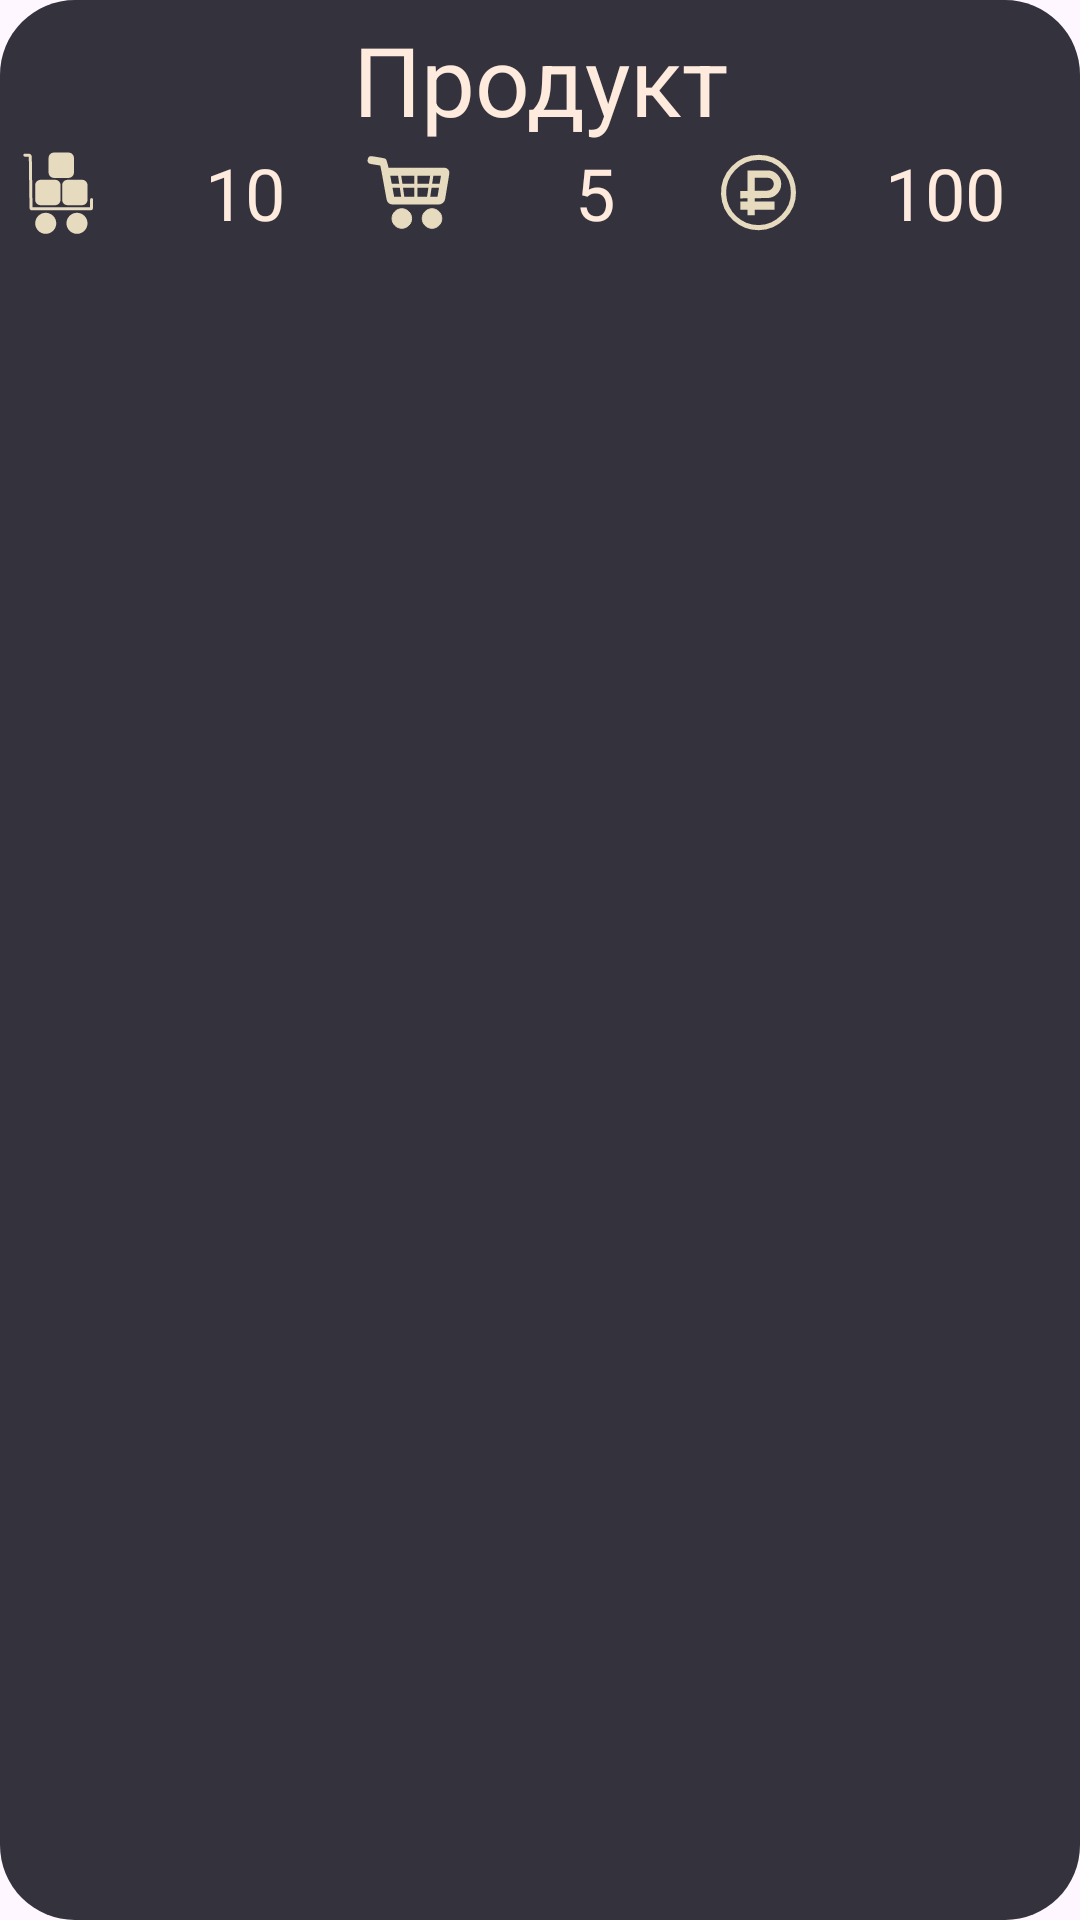

Reconstruct the res/layout file that produces this screen, plus the resources it refers to.
<!-- AndroidManifest.xml: application theme Theme.Chaika -->
<!-- res/layout/products_activity.xml -->
<?xml version="1.0" encoding="utf-8"?>
<androidx.constraintlayout.widget.ConstraintLayout xmlns:android="http://schemas.android.com/apk/res/android"
    xmlns:app="http://schemas.android.com/apk/res-auto"
    xmlns:tools="http://schemas.android.com/tools"
    android:layout_width="match_parent"
    android:layout_height="wrap_content"
    android:layout_marginTop="10dp"
    android:layout_marginHorizontal="10dp"
    android:paddingBottom="20dp"
    android:background="@drawable/shape_circle_corner">

    <TextView
        android:id="@+id/product_title"
        android:layout_width="0dp"
        android:layout_height="wrap_content"
        android:layout_marginBottom="10dp"
        app:layout_constraintStart_toStartOf="parent"
        app:layout_constraintEnd_toEndOf="parent"
        app:layout_constraintTop_toTopOf="parent"
        android:text="Продукт"
        android:gravity="center"
        android:textColor="@color/text_main"
        android:textSize="32sp" />

    <TextView
        android:id="@+id/product_quantity"
        android:layout_width="0dp"
        android:layout_height="wrap_content"
        android:gravity="center"
        android:text="10"
        android:textColor="@color/text_main"
        android:textSize="24sp"
        app:layout_constraintStart_toStartOf="parent"
        app:layout_constraintEnd_toStartOf="@+id/product_soldCount"
        app:layout_constraintTop_toBottomOf="@+id/product_title"
        app:drawableStartCompat="@drawable/add_cart"
        android:drawablePadding="8dp"/>

    <TextView
        android:id="@+id/product_soldCount"
        android:layout_width="0dp"
        android:layout_height="wrap_content"
        android:gravity="center"
        android:text="5"
        android:textColor="@color/text_main"
        android:textSize="24sp"
        app:layout_constraintStart_toEndOf="@+id/product_quantity"
        app:layout_constraintEnd_toStartOf="@+id/product_price"
        app:layout_constraintTop_toBottomOf="@+id/product_title"
        app:drawableStartCompat="@drawable/sold_cart"
        android:drawablePadding="8dp"/>

    <TextView
        android:id="@+id/product_price"
        android:layout_width="0dp"
        android:layout_height="wrap_content"
        android:gravity="center"
        android:text="100"
        android:textColor="@color/text_main"
        android:textSize="24sp"
        app:layout_constraintStart_toEndOf="@+id/product_soldCount"
        app:layout_constraintEnd_toEndOf="parent"
        app:layout_constraintTop_toBottomOf="@+id/product_title"
        app:drawableStartCompat="@drawable/price_img"
        android:drawablePadding="8dp"/>

</androidx.constraintlayout.widget.ConstraintLayout>
<!-- resources referenced by this layout -->
<resources>
  <color name="text_main">#FFEBDD</color>
  <!-- drawable add_cart: vector/xml drawable (drawable, 2789 chars, omitted) -->
  <!-- drawable price_img (drawable) -->
  <vector android:height="29dp" android:viewportHeight="5"
      android:viewportWidth="5" android:width="29dp" xmlns:android="http://schemas.android.com/apk/res/android">
      <path android:fillAlpha="0" android:fillColor="#FFFFFF"
          android:fillType="nonZero"
          android:pathData="M4.5082,2.4999C4.5177,3.5946 3.5672,4.4992 2.5345,4.518C1.5018,4.5367 0.5512,3.748 0.4942,2.5971C0.4371,1.4463 1.3831,0.4721 2.5345,0.4818C3.6858,0.4915 4.4987,1.4051 4.5082,2.4999z"
          android:strokeColor="#E6DABF" android:strokeLineCap="butt"
          android:strokeLineJoin="miter" android:strokeWidth="0.2937"/>
      <path android:fillAlpha="0" android:fillColor="#FFFFFF"
          android:fillType="nonZero"
          android:pathData="M2.076,3.812L2.076,1.442L3.032,1.442L3.032,1.442C3.3413,1.442 3.592,1.6927 3.592,2.002L3.592,2.0125L3.592,2.0125C3.592,2.3368 3.3315,2.601 3.0072,2.6055L1.4505,2.627"
          android:strokeColor="#E6DABF" android:strokeLineCap="butt"
          android:strokeLineJoin="miter" android:strokeWidth="0.4256"/>
      <path android:fillAlpha="0" android:fillColor="#FFFFFF"
          android:fillType="nonZero"
          android:pathData="M1.4563,3.2523L3.4226,3.2523"
          android:strokeColor="#E6DABF" android:strokeLineCap="butt"
          android:strokeLineJoin="miter" android:strokeWidth="0.4715"/>
  </vector>
  <!-- drawable shape_circle_corner (drawable) -->
  <shape xmlns:android="http://schemas.android.com/apk/res/android"
      android:shape="rectangle">
  
      <solid android:color="@color/bg_lighter" />
  
  
      <padding
          android:bottom="5dp"
          android:left="5dp"
          android:right="5dp"
          android:top="5dp" />
  
      <corners android:radius="25dp" />
  
  </shape>
  <!-- drawable sold_cart: vector/xml drawable (drawable, 2665 chars, omitted) -->
  <style name="Theme.Chaika" parent="Base.Theme.Chaika" />
  <color name="bg_lighter">#34323C</color>
  <style name="Base.Theme.Chaika" parent="Theme.Material3.DayNight.NoActionBar">
          
          
      </style>
</resources>
